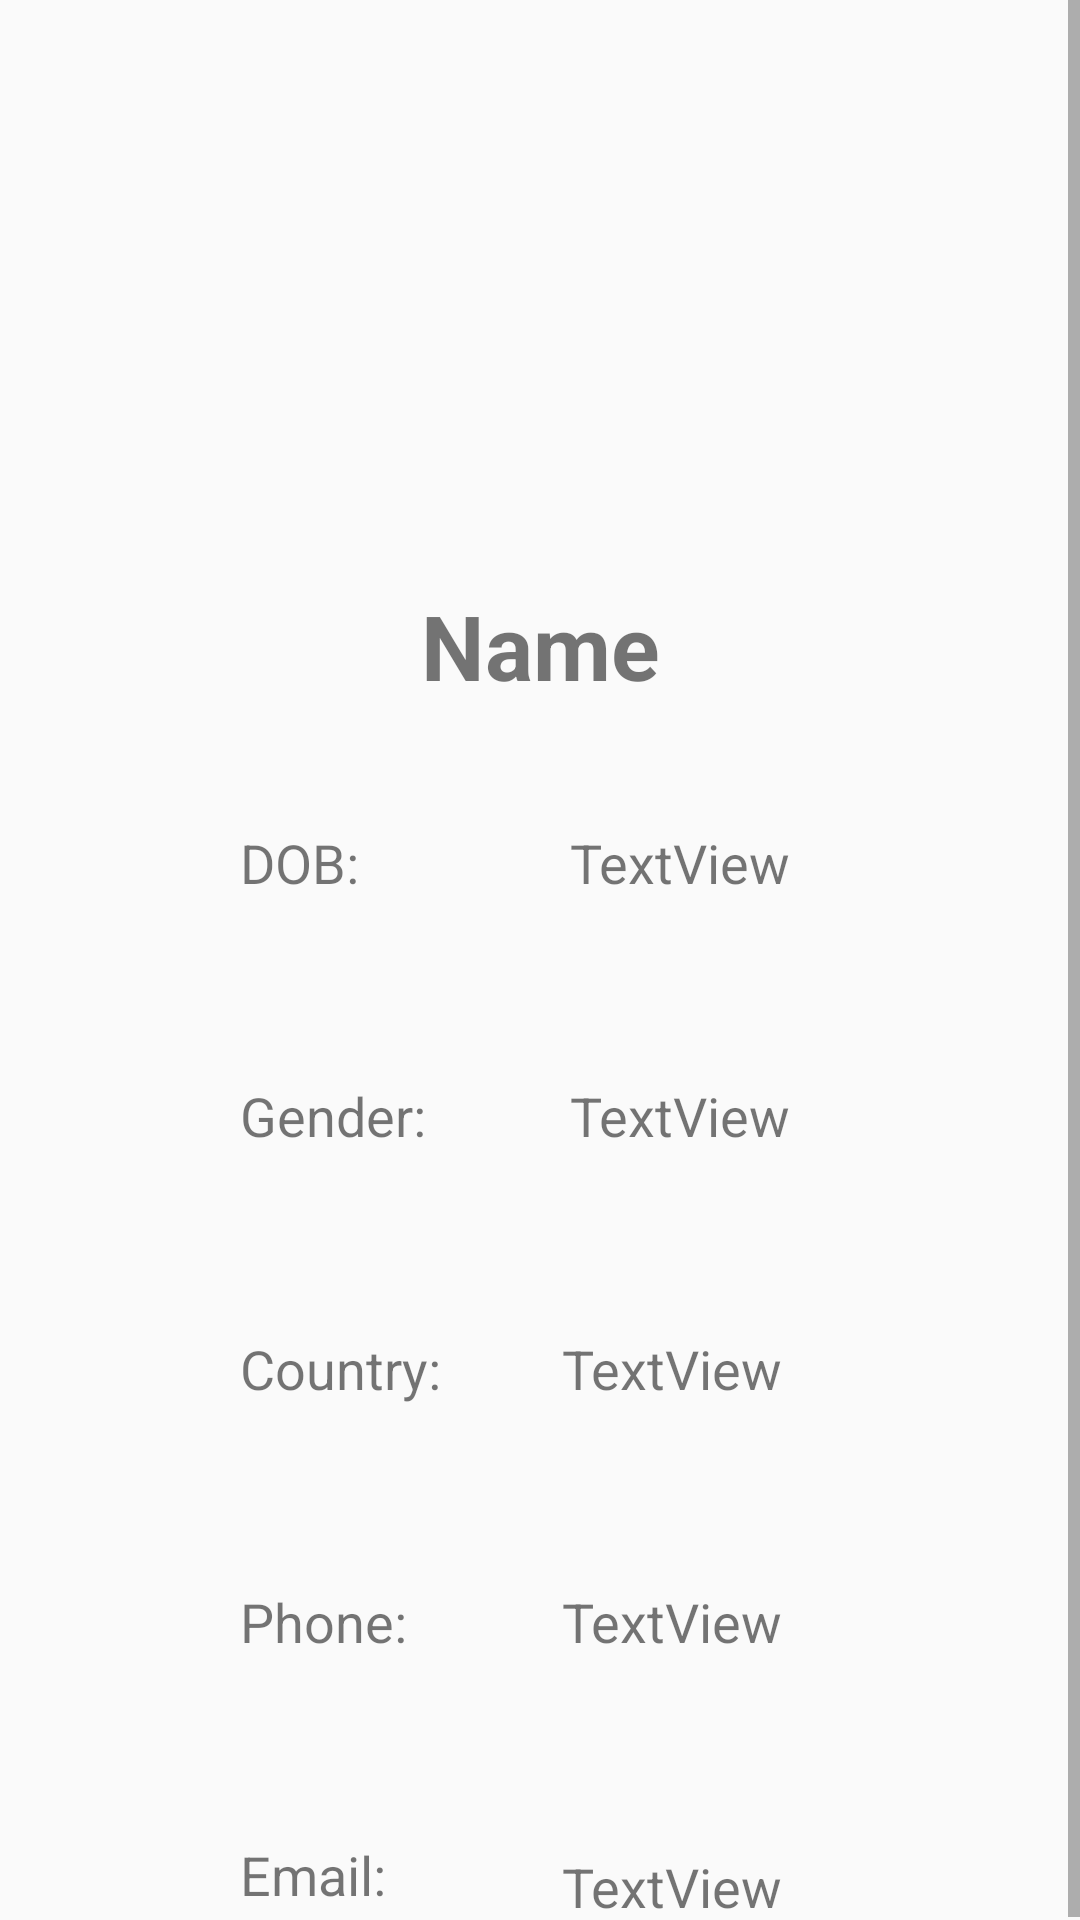

Layout XML and referenced resources for this Android screen:
<!-- AndroidManifest.xml: application theme AppTheme -->
<!-- res/layout/activity_users_details.xml -->
<?xml version="1.0" encoding="utf-8"?>
<ScrollView android:layout_height="match_parent"
    android:layout_width="match_parent"
    xmlns:android="http://schemas.android.com/apk/res/android" >

    <androidx.constraintlayout.widget.ConstraintLayout
        xmlns:app="http://schemas.android.com/apk/res-auto"
        xmlns:tools="http://schemas.android.com/tools"
        android:layout_width="match_parent"
        android:layout_height="match_parent"
        tools:context=".ShowContactDetailsActivity">

        <ImageView
            android:id="@+id/detailImage"
            android:layout_width="120dp"
            android:layout_height="120dp"
            android:layout_marginTop="50dp"
            android:scaleType="centerCrop"
            app:layout_constraintEnd_toEndOf="parent"
            app:layout_constraintHorizontal_bias="0.498"
            app:layout_constraintStart_toStartOf="parent"
            app:layout_constraintTop_toTopOf="parent"
            tools:srcCompat="@tools:sample/avatars" />

        <TextView
            android:id="@+id/detailName"
            android:layout_width="wrap_content"
            android:layout_height="wrap_content"
            android:layout_marginTop="25dp"
            android:text="Name"
            android:textSize="30sp"
            android:textStyle="bold"
            app:layout_constraintEnd_toEndOf="parent"
            app:layout_constraintStart_toStartOf="parent"
            app:layout_constraintTop_toBottomOf="@+id/detailImage" />

        <TextView
            android:id="@+id/textView3"
            android:layout_width="70dp"
            android:layout_height="wrap_content"
            android:layout_marginTop="40dp"
            android:text="DOB:"
            android:textSize="18sp"
            android:layout_marginLeft="80dp"
            app:layout_constraintStart_toStartOf="parent"
            app:layout_constraintTop_toBottomOf="@+id/detailName" />

        <TextView
            android:id="@+id/textView4"
            android:layout_width="70dp"
            android:layout_height="wrap_content"
            android:layout_marginTop="60dp"
            android:text="Gender:"
            android:layout_marginLeft="80dp"
            android:textSize="18sp"
            app:layout_constraintStart_toStartOf="parent"
            app:layout_constraintTop_toBottomOf="@+id/textView3" />

        <TextView
            android:id="@+id/textView5"
            android:layout_width="70dp"
            android:layout_height="wrap_content"
            android:layout_marginTop="60dp"
            android:text="Country:"
            android:layout_marginLeft="80dp"
            android:textSize="18sp"
            app:layout_constraintStart_toStartOf="parent"
            app:layout_constraintTop_toBottomOf="@+id/textView4" />

        <TextView
            android:id="@+id/textView6"
            android:layout_width="70dp"
            android:layout_height="wrap_content"
            android:layout_marginTop="60dp"
            android:text="Phone:"
            android:layout_marginLeft="80dp"
            android:textSize="18sp"
            app:layout_constraintStart_toStartOf="parent"
            app:layout_constraintTop_toBottomOf="@+id/textView5" />

        <TextView
            android:id="@+id/textView8"
            android:layout_width="70dp"
            android:layout_height="wrap_content"
            android:layout_marginTop="60dp"
            android:text="Email:"
            android:layout_marginLeft="80dp"
            android:textSize="18sp"
            app:layout_constraintStart_toStartOf="parent"
            app:layout_constraintTop_toBottomOf="@+id/textView6" />

        <TextView
            android:id="@+id/txtDob"
            android:layout_width="wrap_content"
            android:layout_height="wrap_content"
            android:layout_marginTop="40dp"
            android:text="TextView"
            android:textSize="18sp"
            app:layout_constraintEnd_toEndOf="parent"
            app:layout_constraintHorizontal_bias="0.294"
            app:layout_constraintStart_toEndOf="@+id/textView3"
            app:layout_constraintTop_toBottomOf="@+id/detailName" />

        <TextView
            android:id="@+id/txtGender"
            android:layout_width="wrap_content"
            android:layout_height="wrap_content"
            android:layout_marginTop="60dp"
            android:text="TextView"
            android:textSize="18sp"
            app:layout_constraintEnd_toEndOf="parent"
            app:layout_constraintHorizontal_bias="0.294"
            app:layout_constraintStart_toEndOf="@+id/textView4"
            app:layout_constraintTop_toBottomOf="@+id/txtDob" />

        <TextView
            android:id="@+id/txtCountry"
            android:layout_width="wrap_content"
            android:layout_height="wrap_content"
            android:layout_marginTop="60dp"
            android:text="TextView"
            android:textSize="18sp"
            app:layout_constraintEnd_toEndOf="parent"
            app:layout_constraintHorizontal_bias="0.274"
            app:layout_constraintStart_toEndOf="@+id/textView5"
            app:layout_constraintTop_toBottomOf="@+id/txtGender" />

        <TextView
            android:id="@+id/txtPhone"
            android:layout_width="wrap_content"
            android:layout_height="wrap_content"
            android:layout_marginTop="60dp"
            android:text="TextView"
            android:textSize="18sp"
            app:layout_constraintEnd_toEndOf="parent"
            app:layout_constraintHorizontal_bias="0.274"
            app:layout_constraintStart_toEndOf="@+id/textView6"
            app:layout_constraintTop_toBottomOf="@+id/txtCountry" />

        <TextView
            android:id="@+id/txtEmail"
            android:layout_width="wrap_content"
            android:layout_height="wrap_content"
            android:layout_marginTop="64dp"
            android:text="TextView"
            android:textSize="18sp"
            app:layout_constraintEnd_toEndOf="parent"
            app:layout_constraintHorizontal_bias="0.274"
            app:layout_constraintStart_toEndOf="@+id/textView8"
            app:layout_constraintTop_toBottomOf="@+id/txtPhone" />

    </androidx.constraintlayout.widget.ConstraintLayout>
</ScrollView>
<!-- resources referenced by this layout -->
<resources>
  <style name="AppTheme" parent="Theme.AppCompat.Light.DarkActionBar">
          
          <item name="colorPrimary">@color/colorPrimary</item>
          <item name="colorPrimaryDark">@color/colorPrimaryDark</item>
          <item name="colorAccent">@color/colorAccent</item>
      </style>
  <!-- not gathered from this repository: default colours our renderer supplied (Android Studio template values) -->
  <color name="colorPrimary">#FF6200EE</color>
  <color name="colorPrimaryDark">#FF3700B3</color>
  <color name="colorAccent">#FF03DAC5</color>
</resources>
